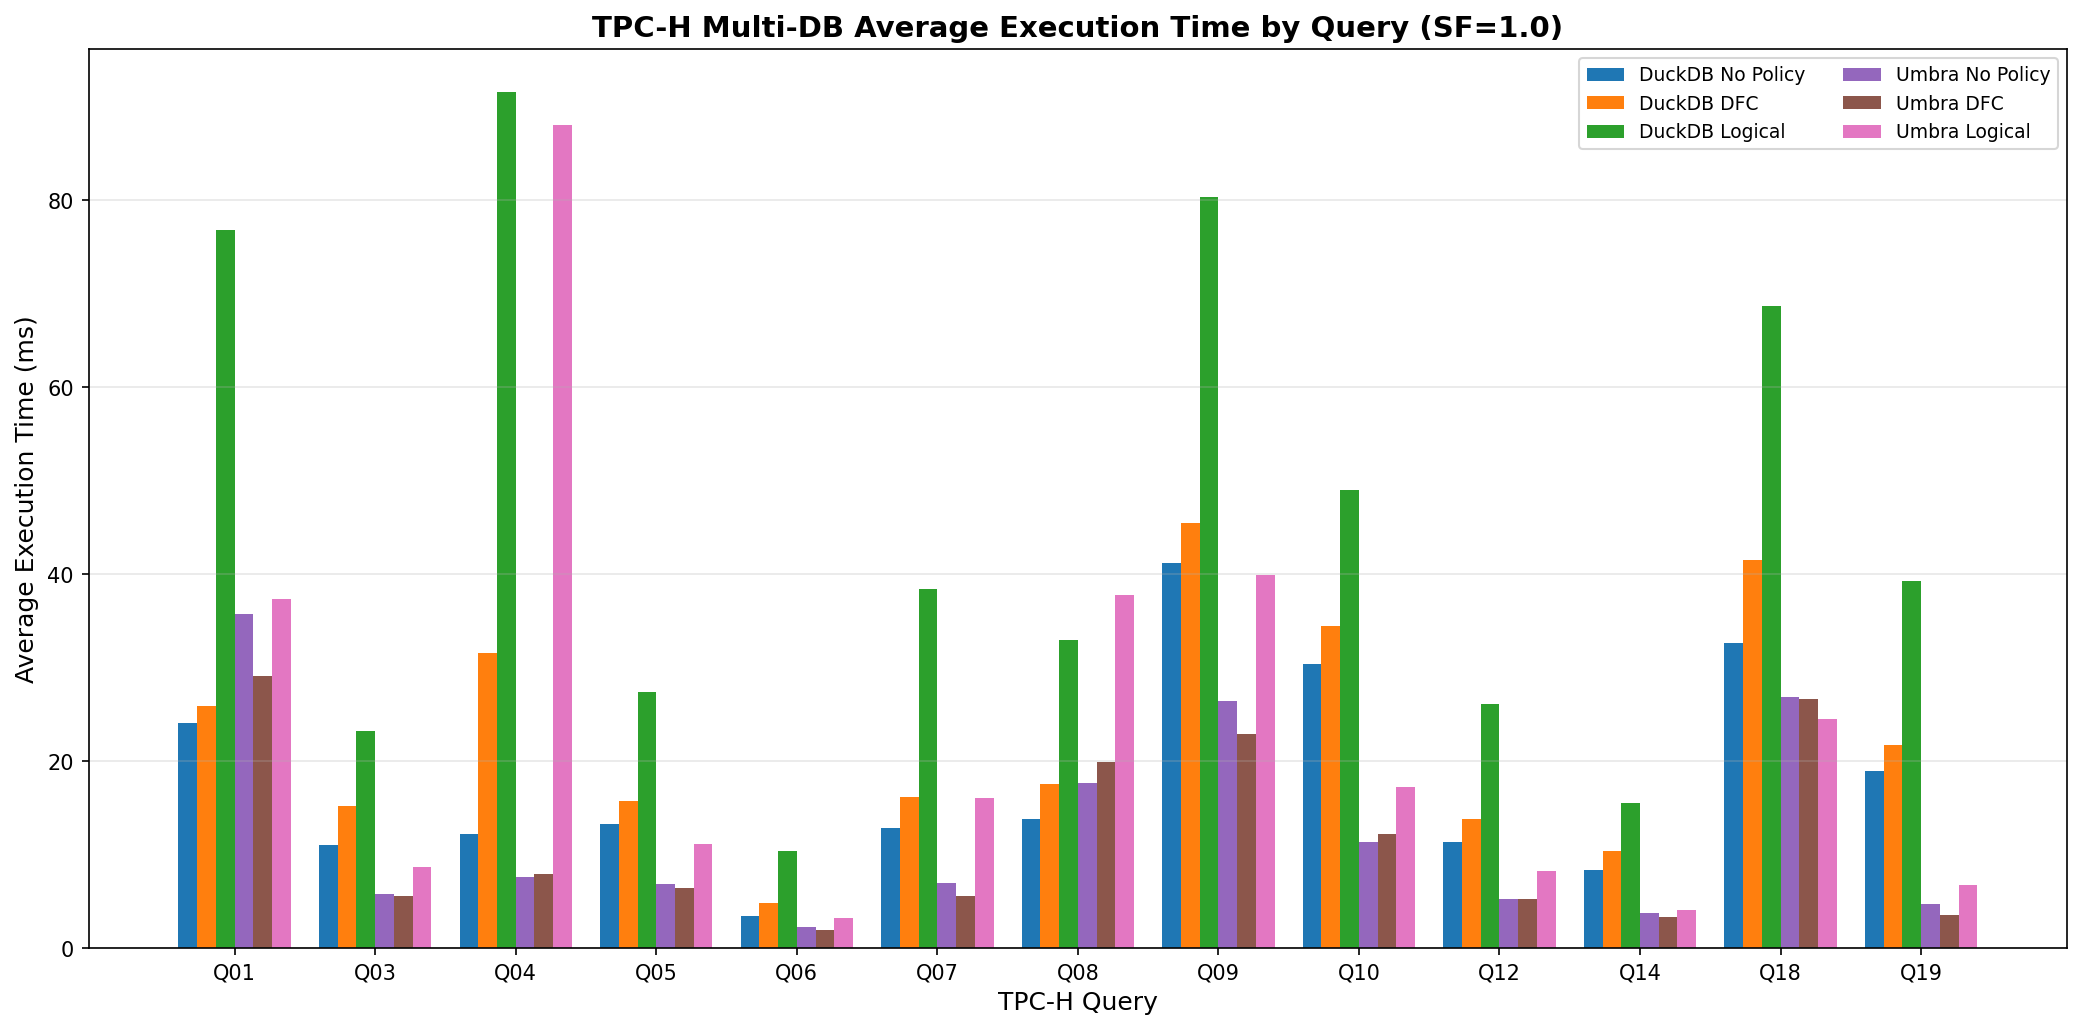

The data file committed next to this chart (first rows):
execution_number, timestamp, duration_ms, error, correctness_error, correctness_match, dfc_error, dfc_exec_time_ms, dfc_rewrite_time_ms, dfc_rows, dfc_time_ms, logical_error, logical_exec_time_ms, logical_rewrite_time_ms, logical_rows, logical_time_ms, no_policy_error, no_policy_exec_time_ms, no_policy_rows, no_policy_time_ms, query_name, query_num, tpch_sf, umbra_correctness_error
1, 2026-02-03T20:12:50.280239, 148.2, , , True, , 26.62, 1.574, 4, 28.19, , 73.02, 3.809, 4, 76.82, , 25.89, 4, 25.89, q01, 1, 1.0, Row 0 mismatch between dfc and logical: …
2, 2026-02-03T20:12:50.352878, 69.4, , , True, , 12.12, 3.203, 10, 15.32, , 20.75, 3.91, 10, 24.66, , 11.29, 10, 11.29, q03, 3, 1.0, Row 0 mismatch between dfc and logical: …
3, 2026-02-03T20:12:50.494990, 138.8, , , True, , 30.09, 2.954, 5, 33.05, , 82.32, 2.48, 5, 84.79, , 12.65, 5, 12.65, q04, 4, 1.0, Row 0 mismatch between dfc and logical: …
4, 2026-02-03T20:12:50.565531, 67.17, , , True, , 15.21, 1.979, 5, 17.19, , 24.47, 4.136, 5, 28.6, , 12.47, 5, 12.47, q05, 5, 1.0, Row 0 mismatch between dfc and logical: …
5, 2026-02-03T20:12:50.591462, 22.58, , , True, , 3.37, 1.125, 1, 4.494, , 8.517, 2.112, 1, 10.63, , 3.46, 1, 3.46, q06, 6, 1.0, Row 0 mismatch between dfc and logical: …
6, 2026-02-03T20:12:50.666008, 71.11, , , True, , 13.47, 2.69, 4, 16.16, , 24.08, 7.744, 4, 31.82, , 13.87, 4, 13.87, q07, 7, 1.0, Row 0 mismatch between dfc and logical: …
7, 2026-02-03T20:12:50.754618, 85.22, , , True, , 14.67, 2.371, 2, 17.04, , 25.71, 7.307, 2, 33.02, , 13.58, 2, 13.58, q08, 8, 1.0, Row 0 mismatch between dfc and logical: …
8, 2026-02-03T20:12:50.934227, 175.7, , , True, , 39.85, 1.846, 175, 41.69, , 71.02, 5.546, 175, 76.57, , 40.01, 175, 40.01, q09, 9, 1.0, Row 0 mismatch between dfc and logical: …
9, 2026-02-03T20:12:51.075334, 137.7, , , True, , 31.33, 3.8, 20, 35.13, , 43.24, 4.984, 20, 48.22, , 31.66, 20, 31.66, q10, 10, 1.0, Row 0 mismatch between dfc and logical: …
10, 2026-02-03T20:12:51.141956, 63.11, , , True, , 12.62, 1.915, 2, 14.53, , 26.8, 4.01, 2, 30.81, , 11.7, 2, 11.7, q12, 12, 1.0, Row 0 mismatch between dfc and logical: …
11, 2026-02-03T20:12:51.188520, 42.74, , , True, , 9.49, 1.315, 1, 10.8, , 12.37, 2.939, 1, 15.31, , 9.003, 1, 9.003, q14, 14, 1.0, Row 0 mismatch between dfc and logical: …
12, 2026-02-03T20:12:51.397940, 205.9, , , True, , 38.33, 4.008, 57, 42.34, , 102.6, 3.654, 57, 106.3, , 33.52, 57, 33.52, q18, 18, 1.0, Row count mismatch: dfc=57, logical=5
13, 2026-02-03T20:12:51.488625, 87.19, , , True, , 18.24, 2.85, 1, 21.09, , 33.61, 6.835, 1, 40.45, , 19.39, 1, 19.39, q19, 19, 1.0, Row 0 mismatch between dfc and logical: …
14, 2026-02-03T20:12:51.637573, 145.5, , , True, , 25, 1.563, 4, 26.57, , 72.51, 3.925, 4, 76.44, , 23.62, 4, 23.62, q01, 1, 1.0, Row 0 mismatch between dfc and logical: …
15, 2026-02-03T20:12:51.702766, 61.91, , , True, , 13.21, 3.277, 10, 16.49, , 21.71, 3.763, 10, 25.47, , 11.49, 10, 11.49, q03, 3, 1.0, Row 0 mismatch between dfc and logical: …
16, 2026-02-03T20:12:51.843476, 137.3, , , True, , 30.64, 2.249, 5, 32.89, , 83.11, 2.452, 5, 85.56, , 13.05, 5, 13.05, q04, 4, 1.0, Row 0 mismatch between dfc and logical: …
17, 2026-02-03T20:12:51.920014, 72.9, , , True, , 18.84, 2.658, 5, 21.5, , 27.91, 4.371, 5, 32.28, , 14.7, 5, 14.7, q05, 5, 1.0, Row 0 mismatch between dfc and logical: …
18, 2026-02-03T20:12:51.944015, 20.83, , , True, , 3.595, 1.123, 1, 4.718, , 8.532, 2.083, 1, 10.62, , 3.481, 1, 3.481, q06, 6, 1.0, Row 0 mismatch between dfc and logical: …
19, 2026-02-03T20:12:52.019195, 71.8, , , True, , 15.03, 2.621, 4, 17.65, , 23.49, 7.396, 4, 30.89, , 14.15, 4, 14.15, q07, 7, 1.0, Row 0 mismatch between dfc and logical: …
20, 2026-02-03T20:12:52.107724, 85.21, , , True, , 14.94, 2.393, 2, 17.33, , 27.51, 7.303, 2, 34.81, , 12.58, 2, 12.58, q08, 8, 1.0, Row 0 mismatch between dfc and logical: …
21, 2026-02-03T20:12:52.287516, 176, , , True, , 39.71, 1.947, 175, 41.65, , 82.2, 5.541, 175, 87.74, , 40.04, 175, 40.04, q09, 9, 1.0, Row 0 mismatch between dfc and logical: …
22, 2026-02-03T20:12:52.478475, 187.3, , , True, , 75.84, 4.173, 20, 80.01, , 50.11, 4.927, 20, 55.04, , 47.99, 20, 47.99, q10, 10, 1.0, Row 0 mismatch between dfc and logical: …
23, 2026-02-03T20:12:52.551168, 69.33, , , True, , 14.76, 1.878, 2, 16.63, , 26.89, 4.605, 2, 31.5, , 13.58, 2, 13.58, q12, 12, 1.0, Row 0 mismatch between dfc and logical: …
24, 2026-02-03T20:12:52.594792, 40.24, , , True, , 9.853, 1.765, 1, 11.62, , 14.08, 3.135, 1, 17.22, , 9.017, 1, 9.017, q14, 14, 1.0, Row 0 mismatch between dfc and logical: …
25, 2026-02-03T20:12:52.772350, 173.9, , , True, , 44.05, 3.917, 57, 47.97, , 75.97, 3.717, 57, 79.69, , 37.28, 57, 37.28, q18, 18, 1.0, Row count mismatch: dfc=57, logical=5
26, 2026-02-03T20:12:52.884129, 108.4, , , True, , 24.67, 3.725, 1, 28.4, , 41.17, 7.44, 1, 48.61, , 28.09, 1, 28.09, q19, 19, 1.0, Row 0 mismatch between dfc and logical: …
27, 2026-02-03T20:12:53.045306, 157.6, , , True, , 30.85, 1.555, 4, 32.41, , 87.73, 4.006, 4, 91.74, , 27.59, 4, 27.59, q01, 1, 1.0, Row 0 mismatch between dfc and logical: …
28, 2026-02-03T20:12:53.109584, 60.94, , , True, , 15.01, 3.36, 10, 18.37, , 23.01, 3.802, 10, 26.81, , 13.07, 10, 13.07, q03, 3, 1.0, Row 0 mismatch between dfc and logical: …
29, 2026-02-03T20:12:53.250315, 137.4, , , True, , 31.22, 2.355, 5, 33.58, , 85.77, 2.451, 5, 88.22, , 13.23, 5, 13.23, q04, 4, 1.0, Row 0 mismatch between dfc and logical: …
30, 2026-02-03T20:12:53.314704, 61.08, , , True, , 14.27, 1.81, 5, 16.08, , 24.52, 4.058, 5, 28.58, , 12.67, 5, 12.67, q05, 5, 1.0, Row 0 mismatch between dfc and logical: …
31, 2026-02-03T20:12:53.338269, 20.28, , , True, , 3.478, 1.068, 1, 4.545, , 8.35, 2.644, 1, 10.99, , 3.382, 1, 3.382, q06, 6, 1.0, Row 0 mismatch between dfc and logical: …
32, 2026-02-03T20:12:53.413048, 71.02, , , True, , 13.62, 2.565, 4, 16.19, , 23.49, 7.622, 4, 31.11, , 14.63, 4, 14.63, q07, 7, 1.0, Row 0 mismatch between dfc and logical: …
33, 2026-02-03T20:12:53.497166, 80.89, , , True, , 15.05, 2.344, 2, 17.4, , 26.56, 6.781, 2, 33.34, , 12.87, 2, 12.87, q08, 8, 1.0, Row 0 mismatch between dfc and logical: …
34, 2026-02-03T20:12:53.678390, 177.5, , , True, , 42.05, 1.899, 175, 43.95, , 74.75, 5.916, 175, 80.66, , 40.67, 175, 40.67, q09, 9, 1.0, Row 0 mismatch between dfc and logical: …
35, 2026-02-03T20:12:53.812362, 130.5, , , True, , 32.81, 3.876, 20, 36.69, , 44.82, 4.453, 20, 49.27, , 31.07, 20, 31.07, q10, 10, 1.0, Row 0 mismatch between dfc and logical: …
36, 2026-02-03T20:12:53.891061, 75.44, , , True, , 11.84, 1.876, 2, 13.72, , 23.04, 4.454, 2, 27.49, , 11.39, 2, 11.39, q12, 12, 1.0, Row 0 mismatch between dfc and logical: …
37, 2026-02-03T20:12:53.934748, 39.42, , , True, , 10.04, 1.428, 1, 11.47, , 12.76, 2.962, 1, 15.72, , 9.88, 1, 9.88, q14, 14, 1.0, Row 0 mismatch between dfc and logical: …
38, 2026-02-03T20:12:54.122895, 184.7, , , True, , 40.84, 4.363, 57, 45.21, , 71.16, 3.886, 57, 75.05, , 34.46, 57, 34.46, q18, 18, 1.0, Row count mismatch: dfc=57, logical=5
39, 2026-02-03T20:12:54.214706, 88.47, , , True, , 19.37, 2.775, 1, 22.14, , 32.95, 6.464, 1, 39.42, , 19.98, 1, 19.98, q19, 19, 1.0, Row 0 mismatch between dfc and logical: …
40, 2026-02-03T20:12:54.362290, 144.1, , , True, , 24.73, 1.498, 4, 26.23, , 72.88, 3.904, 4, 76.78, , 23.41, 4, 23.41, q01, 1, 1.0, Row 0 mismatch between dfc and logical: …
41, 2026-02-03T20:12:54.426324, 60.79, , , True, , 12.17, 3.879, 10, 16.04, , 20.82, 3.971, 10, 24.79, , 11.57, 10, 11.57, q03, 3, 1.0, Row 0 mismatch between dfc and logical: …
42, 2026-02-03T20:12:54.563334, 133.5, , , True, , 29.65, 2.408, 5, 32.06, , 81.81, 2.605, 5, 84.42, , 12.32, 5, 12.32, q04, 4, 1.0, Row 0 mismatch between dfc and logical: …
43, 2026-02-03T20:12:54.632720, 65.8, , , True, , 13.82, 1.778, 5, 15.6, , 23.79, 3.939, 5, 27.73, , 12.7, 5, 12.7, q05, 5, 1.0, Row 0 mismatch between dfc and logical: …
44, 2026-02-03T20:12:54.657988, 21.81, , , True, , 3.639, 1.094, 1, 4.733, , 7.888, 2.194, 1, 10.08, , 3.415, 1, 3.415, q06, 6, 1.0, Row 0 mismatch between dfc and logical: …
45, 2026-02-03T20:12:54.732941, 71.5, , , True, , 14.22, 2.582, 4, 16.8, , 24.15, 8.264, 4, 32.41, , 13.05, 4, 13.05, q07, 7, 1.0, Row 0 mismatch between dfc and logical: …
46, 2026-02-03T20:12:54.822367, 86.1, , , True, , 15.39, 2.36, 2, 17.76, , 26.97, 6.785, 2, 33.76, , 13.68, 2, 13.68, q08, 8, 1.0, Row 0 mismatch between dfc and logical: …
47, 2026-02-03T20:12:55.016843, 190.7, , , True, , 42.99, 2.108, 175, 45.1, , 79.68, 5.344, 175, 85.02, , 40.97, 175, 40.97, q09, 9, 1.0, Row 0 mismatch between dfc and logical: …
48, 2026-02-03T20:12:55.145257, 124.9, , , True, , 33.28, 4.515, 20, 37.8, , 45.79, 4.564, 20, 50.35, , 31.15, 20, 31.15, q10, 10, 1.0, Row 0 mismatch between dfc and logical: …
49, 2026-02-03T20:12:55.208143, 59.32, , , True, , 12.42, 2.04, 2, 14.46, , 24.26, 4.281, 2, 28.55, , 10.71, 2, 10.71, q12, 12, 1.0, Row 0 mismatch between dfc and logical: …
50, 2026-02-03T20:12:55.256025, 44.25, , , True, , 9.449, 1.441, 1, 10.89, , 13.33, 2.901, 1, 16.23, , 8.323, 1, 8.323, q14, 14, 1.0, Row 0 mismatch between dfc and logical: …
51, 2026-02-03T20:12:55.431973, 172.5, , , True, , 39.84, 3.873, 57, 43.71, , 66.51, 3.817, 57, 70.33, , 37.58, 57, 37.58, q18, 18, 1.0, Row count mismatch: dfc=57, logical=5
52, 2026-02-03T20:12:55.529219, 93.87, , , True, , 22.18, 3.427, 1, 25.61, , 39.86, 6.736, 1, 46.6, , 19.2, 1, 19.2, q19, 19, 1.0, Row 0 mismatch between dfc and logical: …
53, 2026-02-03T20:12:55.679185, 146.7, , , True, , 26.72, 1.545, 4, 28.27, , 72.65, 3.843, 4, 76.49, , 25.09, 4, 25.09, q01, 1, 1.0, Row 0 mismatch between dfc and logical: …
54, 2026-02-03T20:12:55.742858, 60.41, , , True, , 12.67, 3.183, 10, 15.85, , 20.81, 3.838, 10, 24.65, , 11.86, 10, 11.86, q03, 3, 1.0, Row 0 mismatch between dfc and logical: …
55, 2026-02-03T20:12:55.887874, 141.7, , , True, , 31.82, 3.129, 5, 34.95, , 84.62, 2.599, 5, 87.22, , 12.86, 5, 12.86, q04, 4, 1.0, Row 0 mismatch between dfc and logical: …
56, 2026-02-03T20:12:55.957425, 66.04, , , True, , 13.4, 1.812, 5, 15.21, , 23.51, 4.164, 5, 27.67, , 13.58, 5, 13.58, q05, 5, 1.0, Row 0 mismatch between dfc and logical: …
57, 2026-02-03T20:12:55.984458, 23.69, , , True, , 3.665, 1.254, 1, 4.919, , 8.54, 2.159, 1, 10.7, , 3.561, 1, 3.561, q06, 6, 1.0, Row 0 mismatch between dfc and logical: …
58, 2026-02-03T20:12:56.060949, 73.1, , , True, , 15.29, 2.565, 4, 17.85, , 24.23, 7.515, 4, 31.74, , 13.38, 4, 13.38, q07, 7, 1.0, Row 0 mismatch between dfc and logical: …
59, 2026-02-03T20:12:56.151815, 87.63, , , True, , 14.44, 2.45, 2, 16.89, , 26.77, 7.695, 2, 34.46, , 13.41, 2, 13.41, q08, 8, 1.0, Row 0 mismatch between dfc and logical: …
60, 2026-02-03T20:12:56.338814, 183.2, , , True, , 40.81, 1.854, 175, 42.66, , 78.33, 5.41, 175, 83.74, , 40.83, 175, 40.83, q09, 9, 1.0, Row 0 mismatch between dfc and logical: …
... 5 more rows
